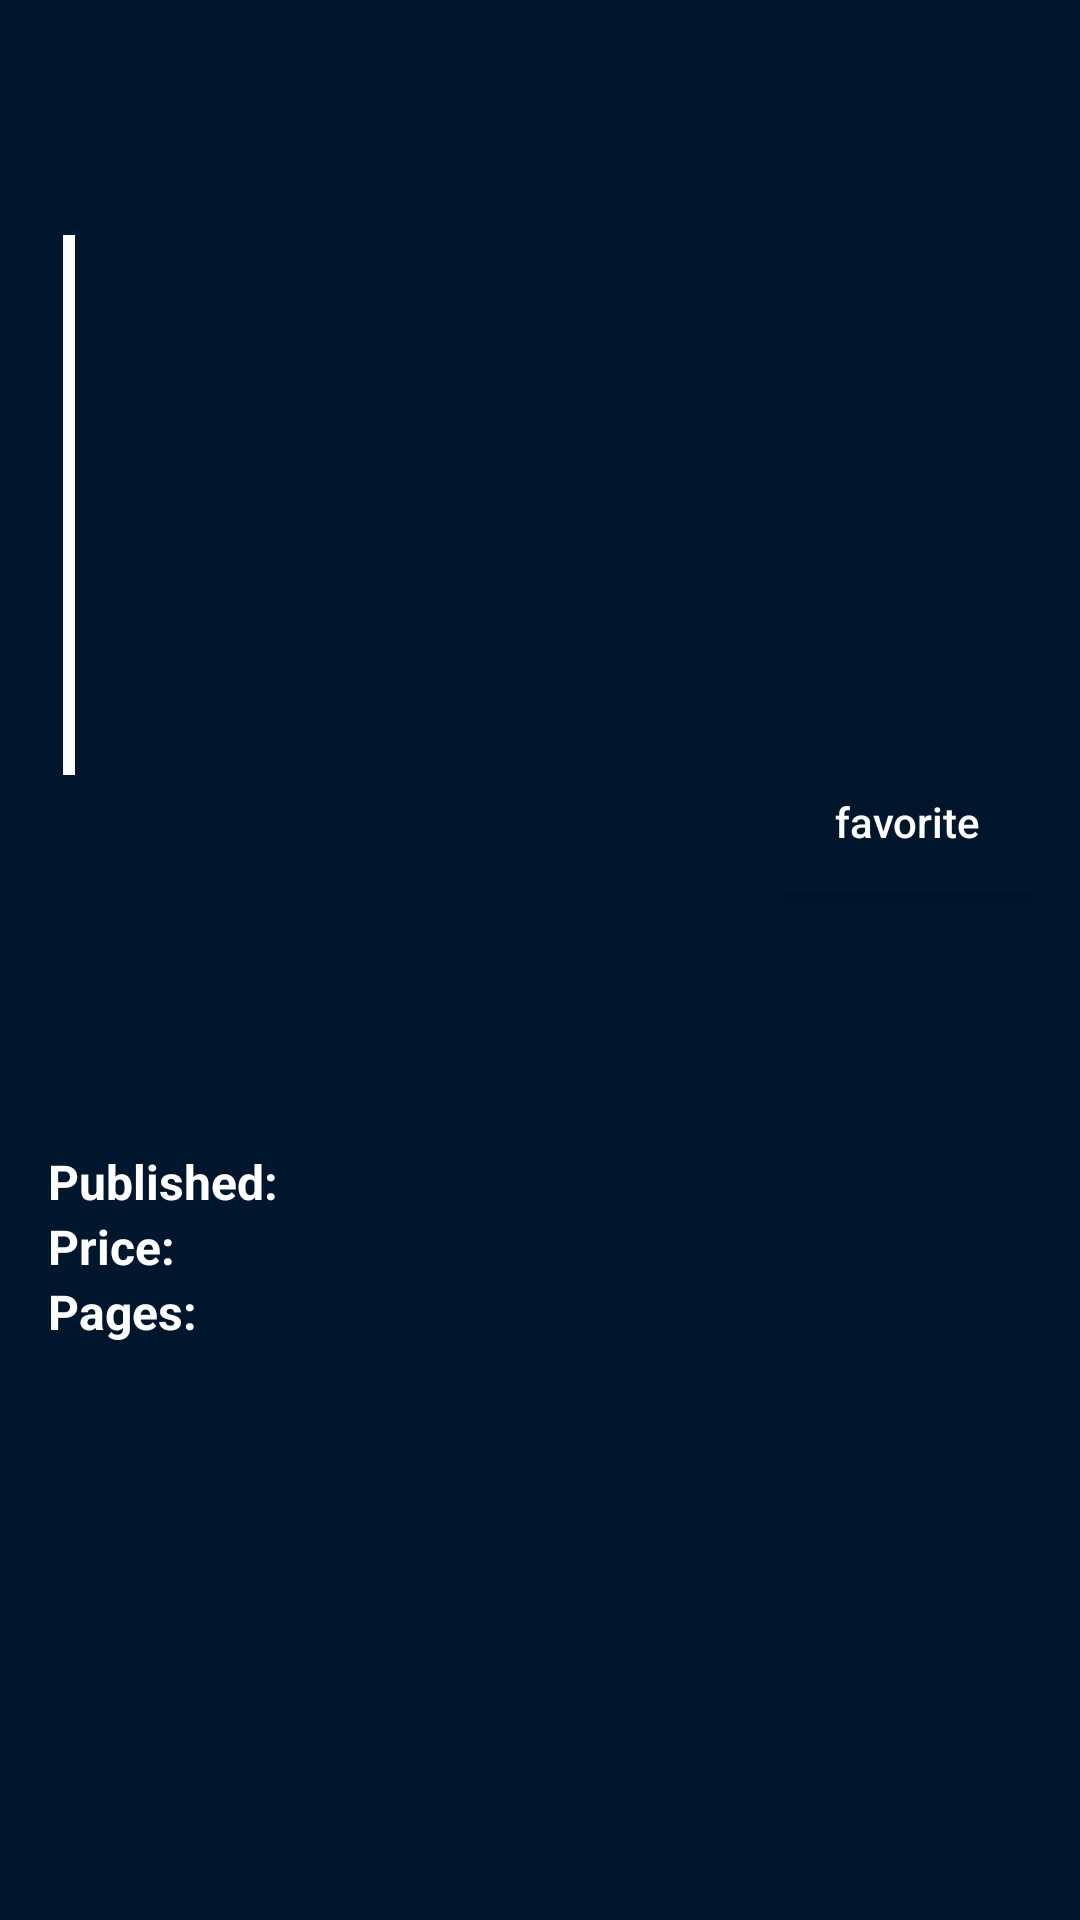

Here is an Android app screen rendered from its layout file. Give the layout XML and the strings, colors and styles it references.
<!-- AndroidManifest.xml: application theme Theme.MarvelHQ -->
<!-- res/layout/activity_comic_details.xml -->
<?xml version="1.0" encoding="utf-8"?>
<androidx.core.widget.NestedScrollView xmlns:android="http://schemas.android.com/apk/res/android"
    xmlns:app="http://schemas.android.com/apk/res-auto"
    xmlns:tools="http://schemas.android.com/tools"
    android:layout_width="match_parent"
    android:layout_height="match_parent"
    android:scrollbars="none"
    android:background="#00162C"
    tools:context=".view.activity.ComicDetailsActivity">

<androidx.constraintlayout.widget.ConstraintLayout
    android:layout_width="match_parent"
    android:layout_height="match_parent"
    android:layout_marginBottom="10dp">

    <ImageView
        android:id="@+id/img_background"
        android:layout_width="match_parent"
        android:layout_height="250dp"
        android:scaleType="centerCrop"
        tools:srcCompat="@tools:sample/avatars"
        app:layout_constraintEnd_toEndOf="parent"
        app:layout_constraintStart_toStartOf="parent"
        app:layout_constraintTop_toTopOf="parent" />

    <ToggleButton
        android:id="@+id/btn_favorite"
        android:layout_width="wrap_content"
        android:layout_height="wrap_content"
        android:textOn="favorite"
        android:textOff="favorite"
        android:background="#00162C"
        android:textColor="@color/white"
        android:drawableLeft="@drawable/ic_baseline_favorite_border_24"
        android:textAllCaps="false"
        app:layout_constraintBottom_toBottomOf="parent"
        app:layout_constraintEnd_toEndOf="parent"
        app:layout_constraintHorizontal_bias="0.95"
        app:layout_constraintStart_toStartOf="parent"
        app:layout_constraintTop_toBottomOf="@+id/img_background"
        app:layout_constraintVertical_bias="0.0" />

    <TextView
        android:id="@+id/tv_title"
        android:layout_width="match_parent"
        android:layout_height="wrap_content"
        android:layout_marginHorizontal="16dp"
        android:layout_marginTop="28dp"
        android:layout_marginBottom="22dp"
        android:textAllCaps="true"
        android:textColor="@color/white"
        android:textSize="24sp"
        android:textStyle="bold"
        app:layout_constraintBottom_toBottomOf="parent"
        app:layout_constraintEnd_toEndOf="parent"
        app:layout_constraintStart_toStartOf="parent"
        app:layout_constraintTop_toBottomOf="@+id/img_background"
        app:layout_constraintVertical_bias="0.094"
        tools:text="Sed ut perspiciatis, unde omnis." />

    <TextView
        android:id="@+id/tv_desc"
        android:layout_width="match_parent"
        android:layout_height="wrap_content"
        android:layout_marginHorizontal="16dp"
        android:layout_marginTop="20dp"
        android:textColor="@color/white"
        android:textSize="16sp"
        app:layout_constraintBottom_toBottomOf="parent"
        app:layout_constraintEnd_toEndOf="parent"
        app:layout_constraintHorizontal_bias="0.313"
        app:layout_constraintStart_toStartOf="parent"
        app:layout_constraintTop_toBottomOf="@+id/tv_title"
        app:layout_constraintVertical_bias="0.0"
        tools:text="Sed ut perspiciatis, unde omnis iste natus error sit voluptatem accusant doloremque laudantium, totam rem aperiam eaque ipsa, quae ab illo inventore veritatis." />

    <LinearLayout
        android:layout_width="match_parent"
        android:layout_height="wrap_content"
        android:layout_marginHorizontal="16dp"
        android:layout_marginTop="20dp"
        android:orientation="vertical"
        app:layout_constraintEnd_toEndOf="parent"
        app:layout_constraintStart_toStartOf="parent"
        app:layout_constraintTop_toBottomOf="@+id/tv_desc">

        <LinearLayout
            android:layout_width="wrap_content"
            android:layout_height="wrap_content"
            android:orientation="horizontal">

            <TextView
                android:layout_width="wrap_content"
                android:layout_height="wrap_content"
                android:text="Published: "
                android:textColor="@color/white"
                android:textSize="16sp"
                android:textStyle="bold" />

            <TextView
                android:id="@+id/tv_published"
                android:layout_width="wrap_content"
                android:layout_height="wrap_content"
                android:textColor="@color/white"
                android:textSize="16sp"
                tools:text="April 30, 2014" />
        </LinearLayout>

        <LinearLayout
            android:layout_width="wrap_content"
            android:layout_height="wrap_content"
            android:orientation="horizontal">

            <TextView
                android:layout_width="wrap_content"
                android:layout_height="wrap_content"
                android:text="Price: "
                android:textColor="@color/white"
                android:textSize="16sp"
                android:textStyle="bold" />

            <TextView
                android:id="@+id/tv_price"
                android:layout_width="wrap_content"
                android:layout_height="wrap_content"
                android:textColor="@color/white"
                android:textSize="16sp"
                tools:text="R$ 56,00" />
        </LinearLayout>

        <LinearLayout
            android:layout_width="wrap_content"
            android:layout_height="wrap_content"
            android:orientation="horizontal">

            <TextView
                android:layout_width="wrap_content"
                android:layout_height="wrap_content"
                android:text="Pages: "
                android:textColor="@color/white"
                android:textSize="16sp"
                android:textStyle="bold" />

            <TextView
                android:id="@+id/tv_pages"
                android:layout_width="wrap_content"
                android:layout_height="wrap_content"
                android:textColor="@color/white"
                android:textSize="16sp"
                tools:text="36" />
        </LinearLayout>

    </LinearLayout>

    <Button
        android:id="@+id/btn_back"
        android:layout_width="26dp"
        android:layout_height="26dp"
        android:layout_marginStart="12dp"
        android:layout_marginTop="10dp"
        app:backgroundTint="@color/white"
        android:background="@drawable/ic_baseline_arrow_back_24"
        app:layout_constraintBottom_toTopOf="@+id/tv_desc"
        app:layout_constraintEnd_toEndOf="parent"
        app:layout_constraintHorizontal_bias="0.01"
        app:layout_constraintStart_toStartOf="parent"
        app:layout_constraintTop_toTopOf="@+id/img_background"
        app:layout_constraintVertical_bias="0.026" />

    <ImageView
        android:id="@+id/img_comic"
        android:layout_width="wrap_content"
        android:layout_height="180dp"
        android:layout_marginBottom="2dp"
        android:adjustViewBounds="true"
        android:background="@drawable/border_image"
        app:layout_constraintBottom_toBottomOf="@+id/tv_title"
        app:layout_constraintEnd_toEndOf="parent"
        app:layout_constraintHorizontal_bias="0.059"
        app:layout_constraintStart_toStartOf="parent"
        app:layout_constraintTop_toTopOf="parent"
        app:layout_constraintVertical_bias="0.563"
        tools:srcCompat="@drawable/splash" />

</androidx.constraintlayout.widget.ConstraintLayout>
</androidx.core.widget.NestedScrollView>
<!-- resources referenced by this layout -->
<resources>
  <!-- drawable border_image (drawable) -->
  <?xml version="1.0" encoding="UTF-8"?>
  <shape xmlns:android="http://schemas.android.com/apk/res/android">
      <solid android:color="#FFFFFF" />
      <stroke android:width="1dp" android:color="#FFFFFF" />
      <padding android:left="2dp" android:top="2dp" android:right="2dp"
          android:bottom="2dp" />
  </shape>
  <style name="Theme.MarvelHQ" parent="Theme.MaterialComponents.DayNight.NoActionBar">
          
          <item name="colorPrimary">#EA2427</item>
          <item name="colorPrimaryVariant">#BB1C1F</item>
          <item name="colorOnPrimary">@color/white</item>
          
          <item name="colorSecondary">@color/teal_200</item>
          <item name="colorSecondaryVariant">@color/teal_700</item>
          <item name="colorOnSecondary">@color/black</item>
          
          <item name="android:statusBarColor" tools:targetApi="l">?attr/colorPrimaryVariant</item>
          
      </style>
  <!-- not gathered from this repository: default colours our renderer supplied (Android Studio template values) -->
  <color name="teal_200">#FF03DAC5</color>
  <color name="teal_700">#FF018786</color>
  <color name="black">#FF000000</color>
  <color name="white">#FFFFFFFF</color>
</resources>
